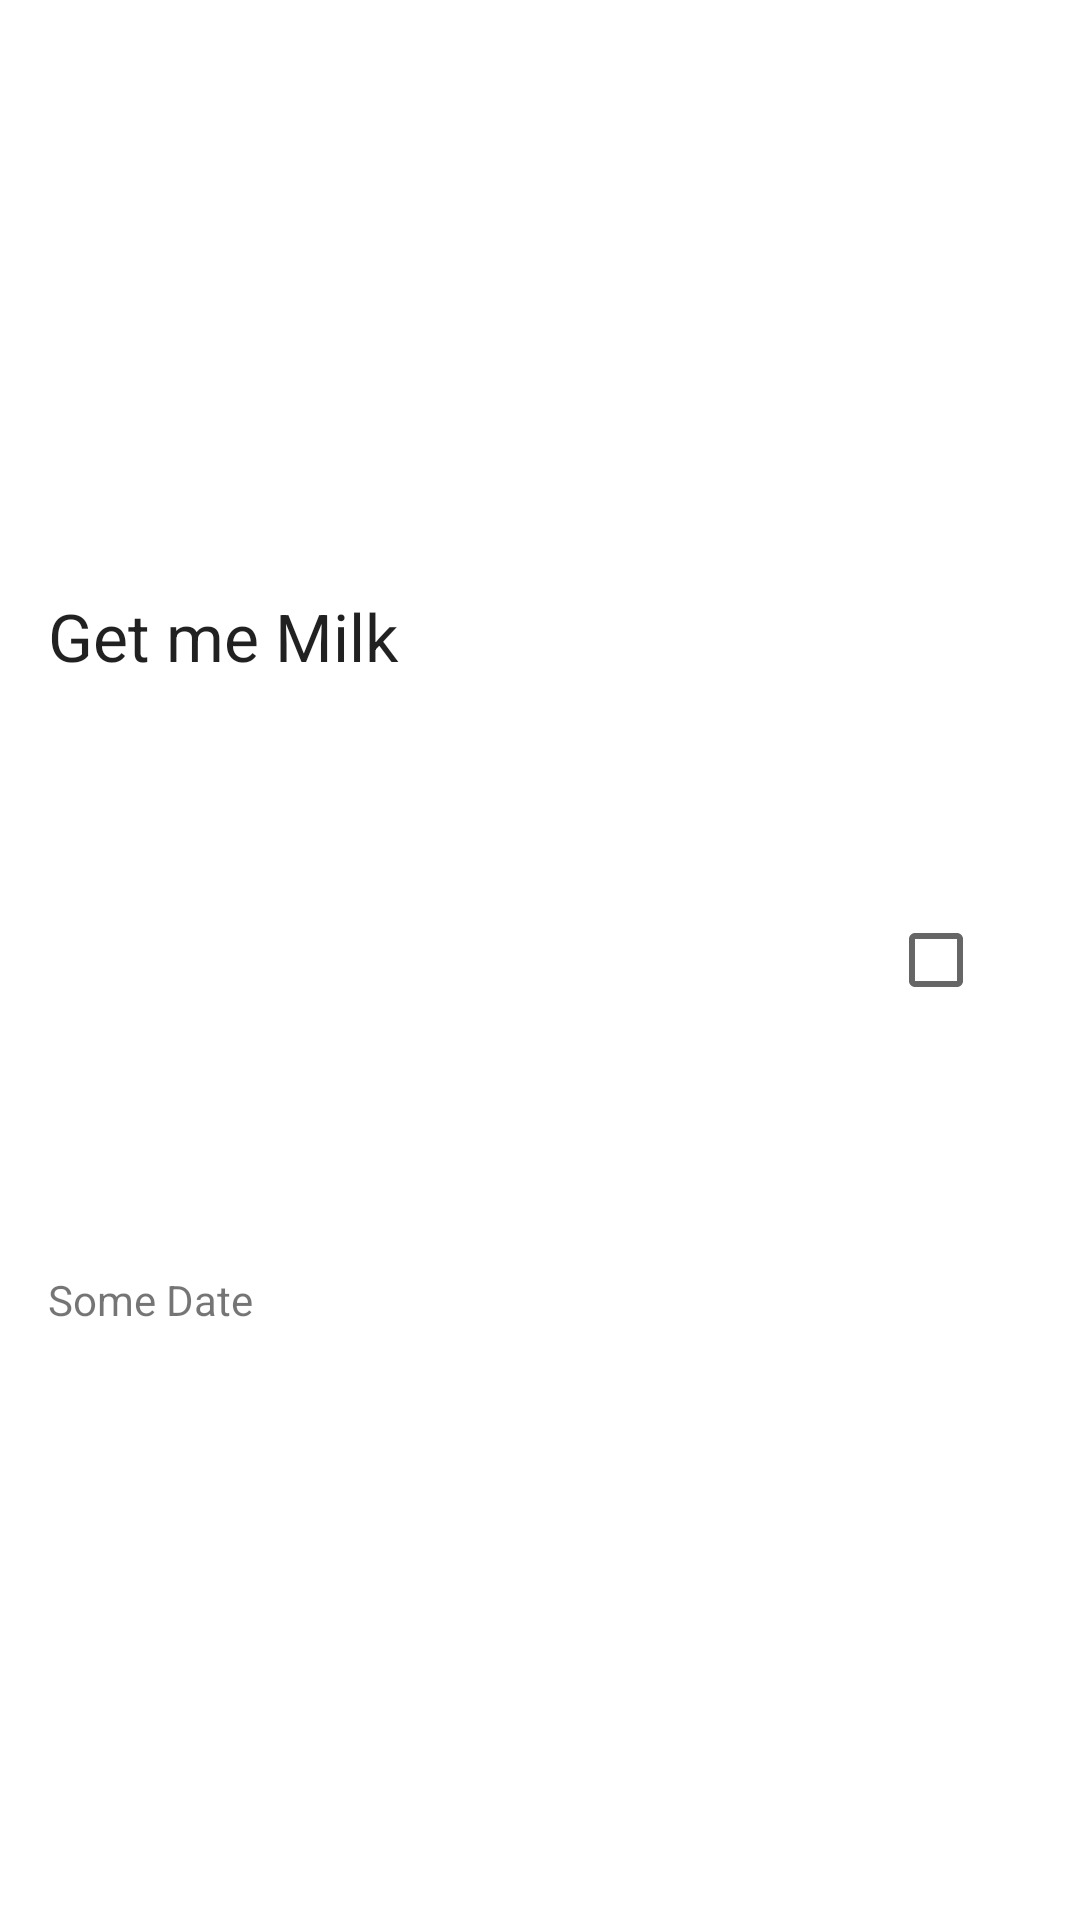

Produce the Android XML layout that renders to this screen, including the resource entries it uses.
<!-- AndroidManifest.xml: application theme Theme.NotesApp -->
<!-- res/layout/note_row.xml -->
<?xml version="1.0" encoding="utf-8"?>
<androidx.constraintlayout.widget.ConstraintLayout xmlns:android="http://schemas.android.com/apk/res/android"
    xmlns:app="http://schemas.android.com/apk/res-auto"
    xmlns:tools="http://schemas.android.com/tools"
    android:layout_width="match_parent"
    android:layout_height="80dp"
    android:background="?attr/selectableItemBackground">

    <TextView
        android:id="@+id/noteTextView"
        android:layout_width="0dp"
        android:layout_height="wrap_content"
        android:layout_marginStart="16dp"
        android:layout_marginLeft="16dp"
        android:layout_marginEnd="16dp"
        android:layout_marginRight="16dp"
        android:text="Get me Milk"
        android:textAppearance="@style/TextAppearance.AppCompat.Large"
        app:layout_constraintBottom_toTopOf="@+id/datTextView"
        app:layout_constraintEnd_toStartOf="@+id/checkBox"
        app:layout_constraintStart_toStartOf="parent"
        app:layout_constraintTop_toTopOf="parent" />

    <TextView
        android:id="@+id/datTextView"
        android:layout_width="0dp"
        android:layout_height="wrap_content"
        android:text="Some Date"
        android:textAppearance="?android:textAppearanceSmall"
        app:layout_constraintBottom_toBottomOf="parent"
        app:layout_constraintEnd_toEndOf="@+id/noteTextView"
        app:layout_constraintStart_toStartOf="@+id/noteTextView"
        app:layout_constraintTop_toBottomOf="@+id/noteTextView" />

    <CheckBox
        android:id="@+id/checkBox"
        android:layout_width="wrap_content"
        android:layout_height="wrap_content"
        android:layout_marginEnd="16dp"
       android:layout_marginRight="16dp"
        app:layout_constraintBottom_toBottomOf="parent"
        app:layout_constraintEnd_toEndOf="parent"
        app:layout_constraintTop_toTopOf="parent" />

</androidx.constraintlayout.widget.ConstraintLayout>
<!-- resources referenced by this layout -->
<resources>
  <style name="Theme.NotesApp" parent="Theme.MaterialComponents.DayNight.DarkActionBar">
          
          <item name="colorPrimary">@color/teal_200</item>
          <item name="colorPrimaryVariant">@color/teal_700</item>
          <item name="colorOnPrimary">@color/white</item>
          
          <item name="colorSecondary">@color/teal_200</item>
          <item name="colorSecondaryVariant">@color/teal_700</item>
          <item name="colorOnSecondary">@color/black</item>
          
          <item name="android:statusBarColor" tools:targetApi="l">?attr/colorPrimaryVariant</item>
          
      </style>
  <!-- not gathered from this repository: default colours our renderer supplied (Android Studio template values) -->
  <color name="teal_200">#FF03DAC5</color>
  <color name="teal_700">#FF018786</color>
  <color name="black">#FF000000</color>
  <color name="white">#FFFFFFFF</color>
</resources>
